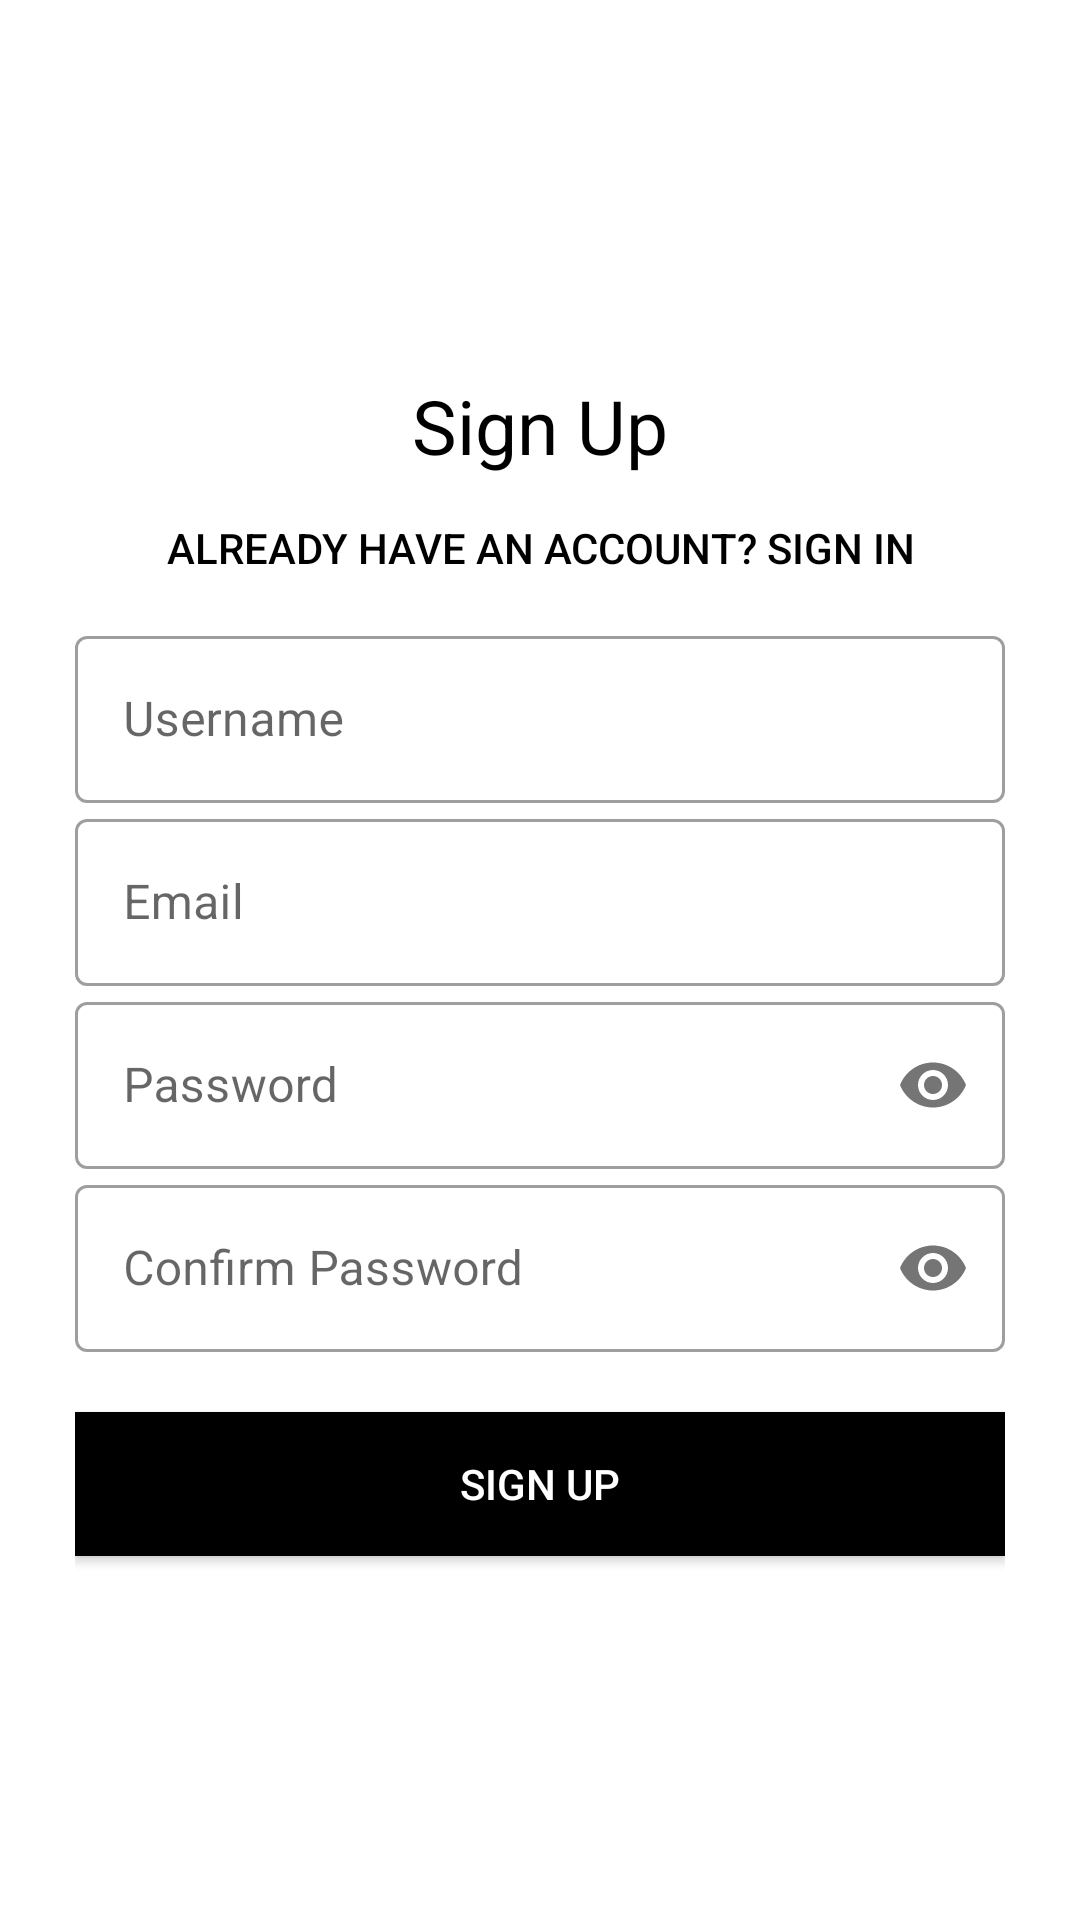

This screen was rendered from an Android layout file. Write that file and the resources it references.
<!-- AndroidManifest.xml: application theme Theme.Easemusicandriod -->
<!-- res/layout/fragment_sign_up.xml -->
<?xml version="1.0" encoding="utf-8"?>
<LinearLayout xmlns:android="http://schemas.android.com/apk/res/android"
    xmlns:app="http://schemas.android.com/apk/res-auto"
    xmlns:tools="http://schemas.android.com/tools"
    android:layout_width="match_parent"
    android:layout_height="match_parent"
    android:orientation="vertical"
    android:padding="25dp"
    tools:context=".fragments.SignUpFragment">

    <ImageView
        android:id="@+id/logo_image"
        android:layout_width="100dp"
        android:layout_height="100dp"
        android:layout_gravity="center"
        android:src="@drawable/login" />

    <TextView
        android:id="@+id/logo_name"
        android:layout_width="wrap_content"
        android:layout_height="wrap_content"
        android:layout_gravity="center"
        android:text="@string/sign_up"
        android:textColor="@color/black"
        android:textSize="25sp" />

    <Button
        android:id="@+id/login_in_sign_up_page"
        android:layout_width="match_parent"
        android:layout_height="wrap_content"
        android:layout_gravity="center"
        android:background="#00000000"
        android:elevation="0dp"
        android:text="@string/already_have_an_account_sign_in"
        android:textColor="@color/black" />

    <LinearLayout
        android:layout_width="match_parent"
        android:layout_height="wrap_content"
        android:layout_marginTop="0dp"
        android:layout_marginBottom="20dp"
        android:orientation="vertical">

        <com.google.android.material.textfield.TextInputLayout
            android:id="@+id/username_input_in_sign_up_page"
            style="@style/Widget.MaterialComponents.TextInputLayout.OutlinedBox"
            android:layout_width="match_parent"
            android:layout_height="wrap_content"
            android:hint="@string/username">

            <com.google.android.material.textfield.TextInputEditText
                android:layout_width="match_parent"
                android:layout_height="wrap_content" />
        </com.google.android.material.textfield.TextInputLayout>

        <com.google.android.material.textfield.TextInputLayout
            android:id="@+id/email_input_in_sign_up_page"
            style="@style/Widget.MaterialComponents.TextInputLayout.OutlinedBox"
            android:layout_width="match_parent"
            android:layout_height="wrap_content"
            android:hint="@string/email">

            <com.google.android.material.textfield.TextInputEditText
                android:layout_width="match_parent"
                android:layout_height="wrap_content" />
        </com.google.android.material.textfield.TextInputLayout>

        <com.google.android.material.textfield.TextInputLayout
            android:id="@+id/password_input_in_sign_up_page"
            style="@style/Widget.MaterialComponents.TextInputLayout.OutlinedBox"
            android:layout_width="match_parent"
            android:layout_height="wrap_content"
            android:hint="@string/password"
            app:passwordToggleEnabled="true">

            <com.google.android.material.textfield.TextInputEditText
                android:layout_width="match_parent"
                android:layout_height="wrap_content"
                android:inputType="textPassword" />
        </com.google.android.material.textfield.TextInputLayout>

        <com.google.android.material.textfield.TextInputLayout
            android:id="@+id/confirm_password_input_in_sign_up_page"
            style="@style/Widget.MaterialComponents.TextInputLayout.OutlinedBox"
            android:layout_width="match_parent"
            android:layout_height="wrap_content"
            android:hint="@string/confirm_password"
            app:passwordToggleEnabled="true">

            <com.google.android.material.textfield.TextInputEditText
                android:layout_width="match_parent"
                android:layout_height="wrap_content"
                android:inputType="textPassword" />
        </com.google.android.material.textfield.TextInputLayout>

        <Button
            android:id="@+id/sign_up_in_sign_up_page"
            android:layout_width="match_parent"
            android:layout_height="wrap_content"
            android:layout_marginTop="20dp"
            android:layout_marginBottom="5dp"
            android:background="#000"
            android:text="@string/sign_up"
            android:textColor="@color/white" />

    </LinearLayout>

</LinearLayout>
<!-- resources referenced by this layout -->
<resources>
  <color name="black">#FF000000</color>
  <color name="white">#FFFFFFFF</color>
  <string name="already_have_an_account_sign_in">Already have an account? SIGN In</string>
  <string name="confirm_password">Confirm Password</string>
  <string name="email">Email</string>
  <string name="password">Password</string>
  <string name="sign_up">Sign Up</string>
  <string name="username">Username</string>
  <style name="Theme.Easemusicandriod" parent="Theme.MaterialComponents.DayNight.NoActionBar">
          
          <item name="colorPrimary">#03A9F4</item>
          <item name="colorPrimaryVariant">#00BCD4</item>
          <item name="colorOnPrimary">@color/white</item>
          
          <item name="colorSecondary">@color/teal_200</item>
          <item name="colorSecondaryVariant">@color/teal_700</item>
          <item name="colorOnSecondary">@color/black</item>
          
          <item name="android:statusBarColor">?attr/colorPrimaryVariant</item>
          
      </style>
  <color name="teal_200">#FF03DAC5</color>
  <color name="teal_700">#FF018786</color>
</resources>
